Run: headless pygame with SDL's dummy video driver; simulated clock (each Clock.tick advances the game by its frame time, no real sleeping); random seed 0; keys injected as events and as key.get_pressed() state; no mouse input.
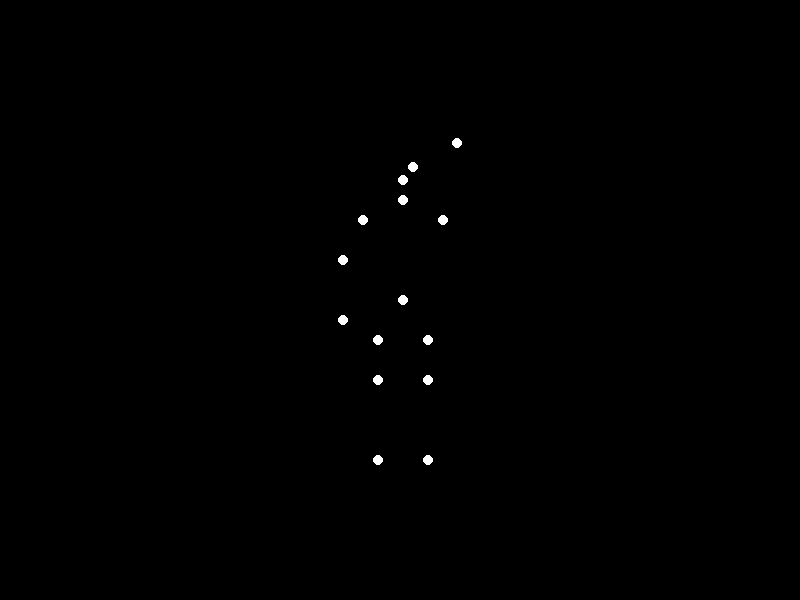
Frame 1 of 4 · flips 1–60 · no input
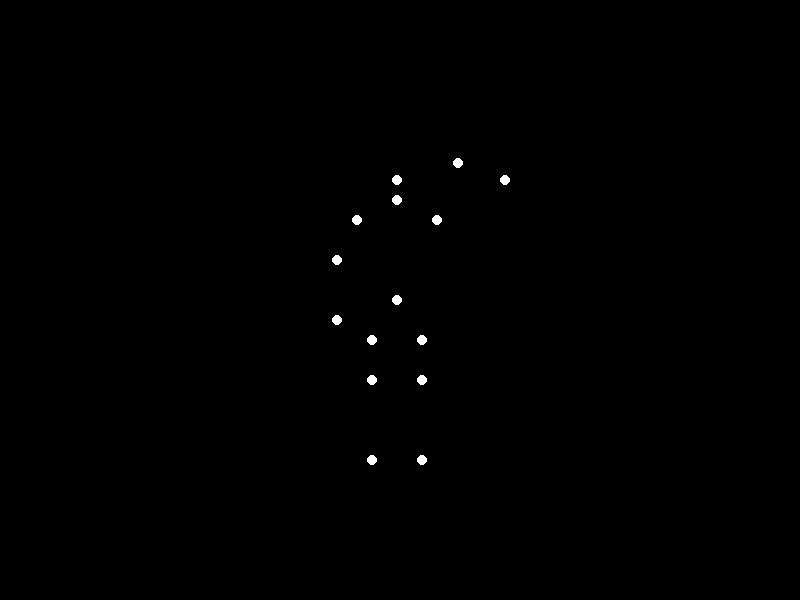
Frame 2 of 4 · flips 61–180 · tapped SPACE, RETURN · held RIGHT (→), D
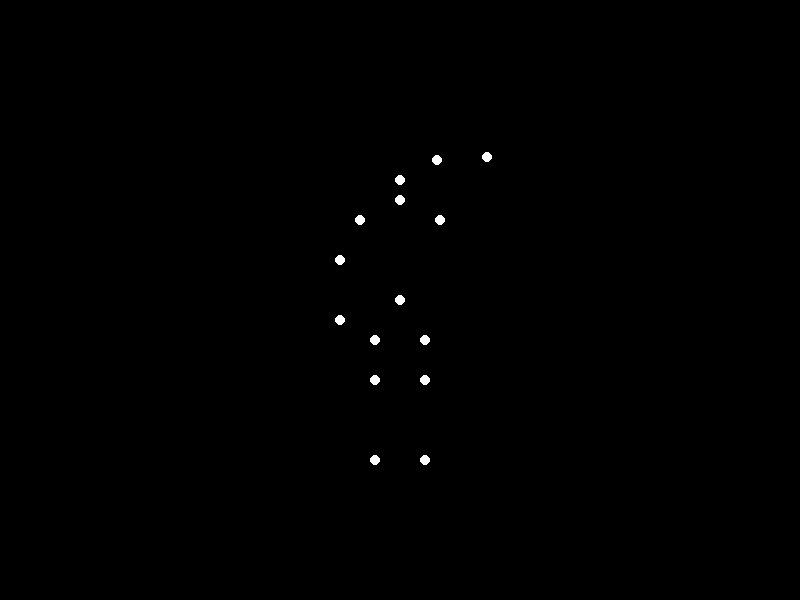
Frame 3 of 4 · flips 181–300 · held DOWN (↓), S
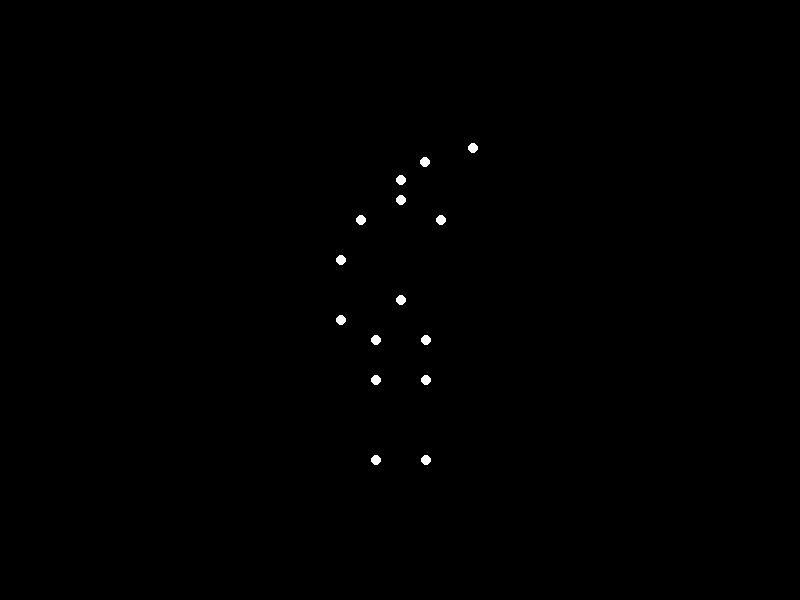
Frame 4 of 4 · flips 301–420 · held LEFT (←), A, UP (↑), W

The pygame program that drew these frames:


import pygame
import math
import sys

# Constants
WHITE = (255, 255, 255)
BLACK = (0, 0, 0)
WIDTH, HEIGHT = 800, 600
FPS = 60

# Arm configuration
AMPLITUDE = math.pi / 6  # 30 degrees in radians
OMEGA = 2 * math.pi / 1.2  # 1.2 second cycle
UPPER_ARM = 60
FOREARM = 50
TORSO_DAMPING = 6  # Torso movement coefficient

# Point definitions (relative to torso)
POINTS = [
    (0, -120),    # Head
    (0, -100),    # Neck
    (-40, -80),   # Left Shoulder
    (40, -80),    # Right Shoulder
    (-60, -40),   # Left Elbow
    (0, 0),       # Right Elbow (dynamic)
    (-60, 20),    # Left Wrist
    (0, 0),       # Right Wrist (dynamic)
    (0, 0),       # Torso
    (-25, 40),    # Left Hip
    (25, 40),     # Right Hip
    (-25, 80),    # Left Knee
    (25, 80),     # Right Knee
    (-25, 160),   # Left Ankle
    (25, 160)     # Right Ankle
]

pygame.init()
screen = pygame.display.set_mode((WIDTH, HEIGHT))
pygame.display.set_caption("Biological Motion Animation")
clock = pygame.time.Clock()

def calculate_positions(theta, torso_x):
    """Calculate all point positions based on arm angle and torso offset"""
    # Right arm components
    shoulder_x, shoulder_y = POINTS[3]
    elbow_rel_x = shoulder_x + UPPER_ARM * math.sin(theta)
    elbow_rel_y = shoulder_y - UPPER_ARM * math.cos(theta)
    wrist_rel_x = elbow_rel_x + FOREARM * math.cos(theta)
    wrist_rel_y = elbow_rel_y + FOREARM * math.sin(theta)

    positions = []
    for i, (rel_x, rel_y) in enumerate(POINTS):
        if i == 5:  # Right Elbow
            x, y = torso_x + elbow_rel_x, elbow_rel_y
        elif i == 7:  # Right Wrist
            x, y = torso_x + wrist_rel_x, wrist_rel_y
        else:
            x, y = torso_x + rel_x, rel_y
        positions.append((x, y))
    return positions

running = True
while running:
    for event in pygame.event.get():
        if event.type == pygame.QUIT:
            running = False

    time = pygame.time.get_ticks() / 1000.0
    theta = AMPLITUDE * math.sin(OMEGA * time)
    torso_x = -TORSO_DAMPING * theta

    current_points = calculate_positions(theta, torso_x)

    # Drawing
    screen.fill(BLACK)
    for x, y in current_points:
        screen_x = int(WIDTH/2 + x)
        screen_y = int(HEIGHT/2 + y)
        pygame.draw.circle(screen, WHITE, (screen_x, screen_y), 5)

    pygame.display.flip()
    clock.tick(FPS)

pygame.quit()
sys.exit()
